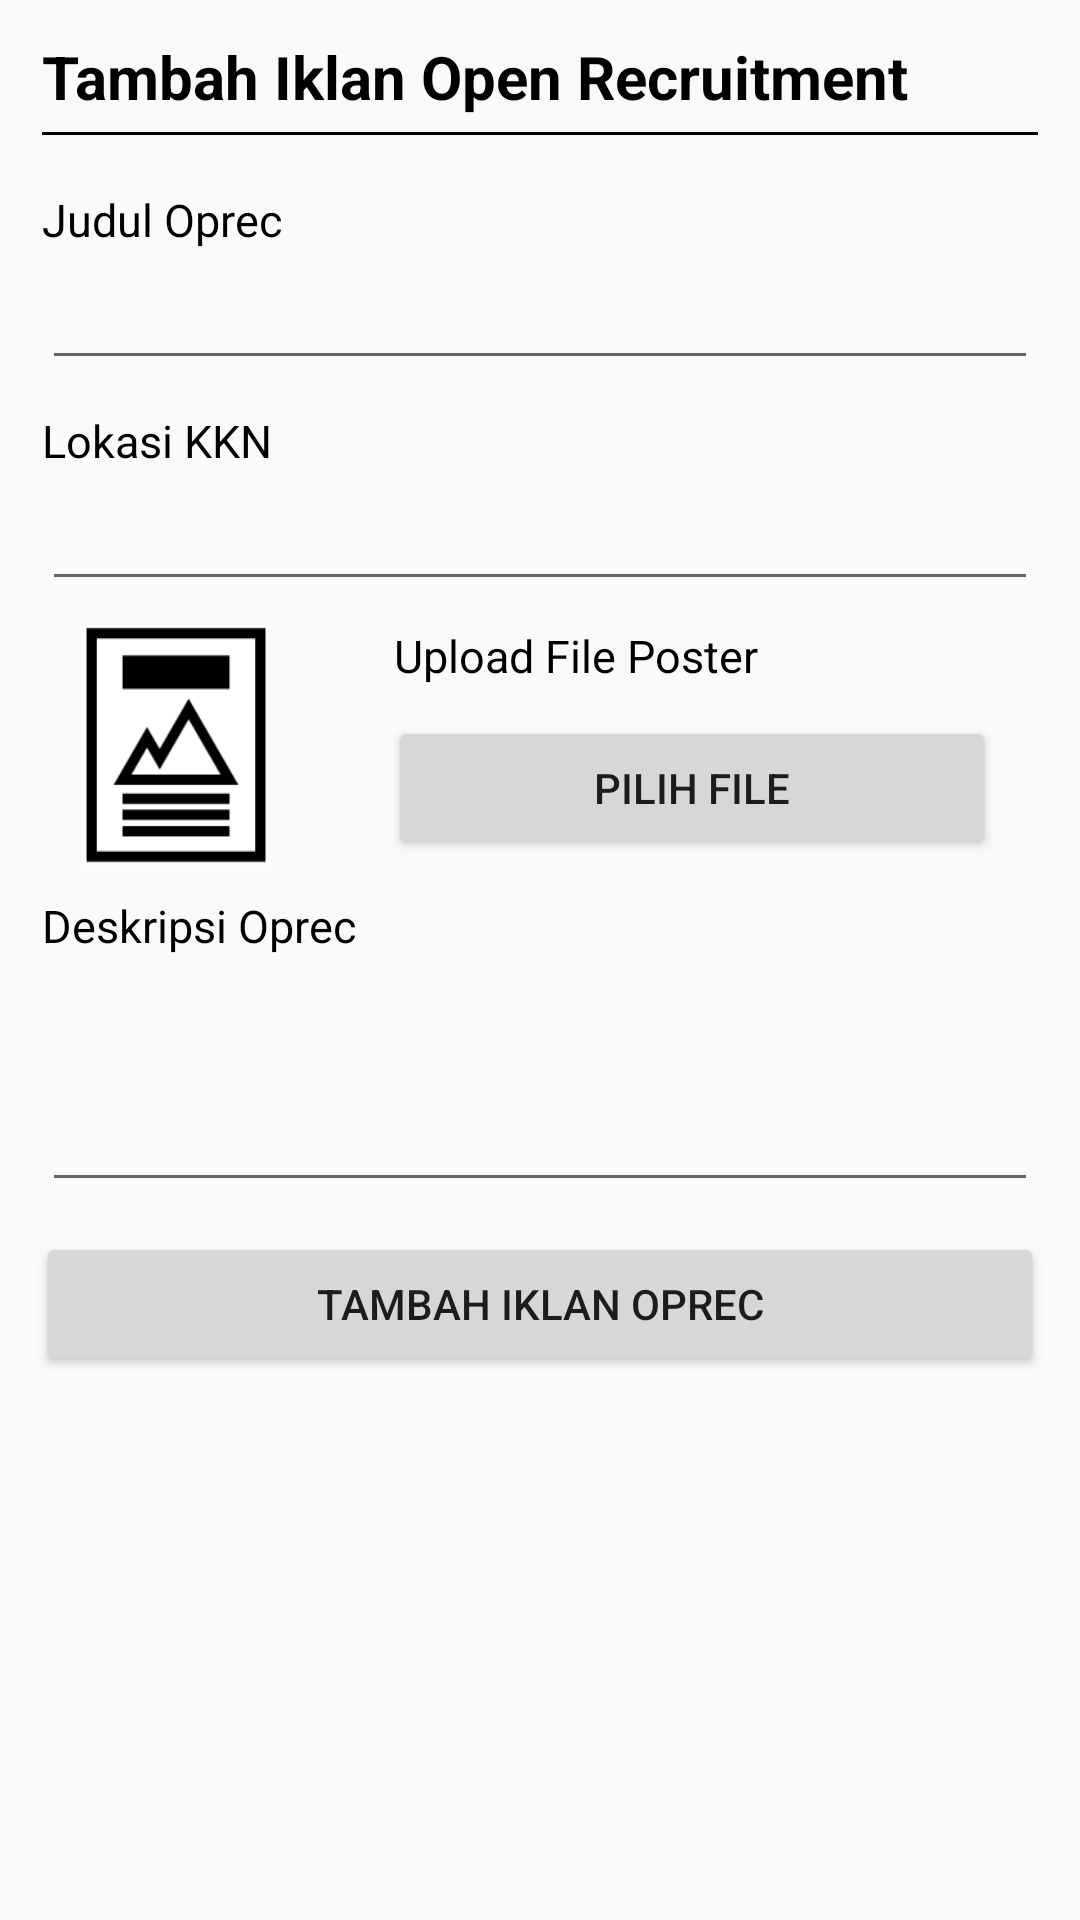

Reconstruct the res/layout file that produces this screen, plus the resources it refers to.
<!-- AndroidManifest.xml: application theme AppTheme -->
<!-- res/layout/fragment_fragment_tambah_oprec.xml -->
<FrameLayout xmlns:android="http://schemas.android.com/apk/res/android"
    xmlns:tools="http://schemas.android.com/tools"
    android:layout_width="match_parent"
    android:layout_height="match_parent"
    tools:context="com.example.user.kknkuy.FragmentTambahOprec">

    <LinearLayout
        android:layout_width="match_parent"
        android:layout_height="match_parent"
        android:orientation="vertical">
        <TextView
            android:layout_width="match_parent"
            android:layout_height="wrap_content"
            android:layout_marginLeft="14dp"
            android:layout_marginRight="14dp"
            android:layout_marginTop="12dp"
            android:text="Tambah Iklan Open Recruitment"
            android:textColor="@color/black"
            android:textSize="20dp"
            android:textStyle="bold" />

        <View
            android:layout_width="match_parent"
            android:layout_height="1dp"
            android:layout_marginBottom="8dp"
            android:layout_marginLeft="14dp"
            android:layout_marginRight="14dp"
            android:layout_marginTop="5dp"
            android:background="@android:color/black" />

        <TextView
            android:layout_width="match_parent"
            android:layout_height="wrap_content"
            android:layout_marginLeft="14dp"
            android:layout_marginRight="14dp"
            android:layout_marginTop="10dp"
            android:text="Judul Oprec"
            android:textColor="@color/black"
            android:textSize="15dp"
            />

        <EditText
            android:layout_width="match_parent"
            android:layout_height="wrap_content"
            android:layout_marginLeft="14dp"
            android:layout_marginRight="14dp"
            android:layout_marginTop="2dp"
            android:ems="10"
            android:inputType="textLongMessage"
            />

        <TextView
            android:layout_width="match_parent"
            android:layout_height="wrap_content"
            android:layout_marginLeft="14dp"
            android:layout_marginRight="14dp"
            android:layout_marginTop="10dp"
            android:text="Lokasi KKN"
            android:textColor="@color/black"
            android:textSize="15dp"
            />

        <EditText
            android:layout_width="match_parent"
            android:layout_height="wrap_content"
            android:layout_marginLeft="14dp"
            android:layout_marginRight="14dp"
            android:layout_marginTop="2dp"
            android:ems="10"
            android:inputType="textWebEditText"
            />

        <LinearLayout
            android:layout_width="match_parent"
            android:layout_height="80dp"
            android:layout_marginTop="8dp"
            android:layout_marginRight="14dp"
            android:layout_marginLeft="14dp"
            android:orientation="horizontal">
            <ImageView
                android:layout_width="wrap_content"
                android:layout_height="wrap_content"
                android:adjustViewBounds="true"
                android:layout_marginRight="14dp"
                android:maxWidth="100dp"
                android:maxHeight="100dp"
                android:scaleType="fitCenter"
                android:layout_marginLeft="14dp"
                android:src="@drawable/poster"
                />
            <LinearLayout
                android:layout_width="match_parent"
                android:layout_height="match_parent"
                android:layout_marginRight="14dp"
                android:layout_marginLeft="14dp"
                android:orientation="vertical">
                <TextView
                    android:layout_width="match_parent"
                    android:layout_height="wrap_content"
                    android:layout_marginLeft="14dp"
                    android:layout_marginRight="14dp"
                    android:text="Upload File Poster"
                    android:textColor="@color/black"
                    android:textSize="15dp"
                    />
                <Button
                    android:layout_width="match_parent"
                    android:layout_height="wrap_content"
                    android:layout_marginLeft="12dp"
                    android:layout_marginTop="10dp"
                    android:text="Pilih File" />
            </LinearLayout>
        </LinearLayout>

        <TextView
            android:layout_width="match_parent"
            android:layout_height="wrap_content"
            android:layout_marginLeft="14dp"
            android:layout_marginRight="14dp"
            android:layout_marginTop="10dp"
            android:text="Deskripsi Oprec"
            android:textColor="@color/black"
            android:textSize="15dp"
            />

        <EditText
            android:layout_width="match_parent"
            android:layout_height="80dp"
            android:layout_marginLeft="14dp"
            android:layout_marginRight="14dp"
            android:layout_marginTop="2dp"
            android:ems="10"
            android:inputType="textMultiLine" />

        <Button
            android:id="@+id/tambah_oprec"
            android:layout_width="match_parent"
            android:layout_height="wrap_content"
            android:layout_marginLeft="12dp"
            android:layout_marginRight="12dp"
            android:layout_marginTop="10dp"
            android:layout_marginBottom="10dp"
            android:text="Tambah Iklan Oprec" />
    </LinearLayout>

</FrameLayout>
<!-- resources referenced by this layout -->
<resources>
  <color name="black">#000000</color>
  <!-- drawable poster: png bitmap (drawable, 3163 bytes) -->
  <style name="AppTheme" parent="Theme.AppCompat.Light.DarkActionBar">
          
          <item name="colorPrimary">@color/colorPrimary</item>
          <item name="colorPrimaryDark">@color/colorPrimaryDark</item>
          <item name="colorAccent">@color/colorAccent</item>
      </style>
  <color name="colorPrimary">#3F51B5</color>
  <color name="colorPrimaryDark">#303F9F</color>
  <color name="colorAccent">#FF4081</color>
</resources>
